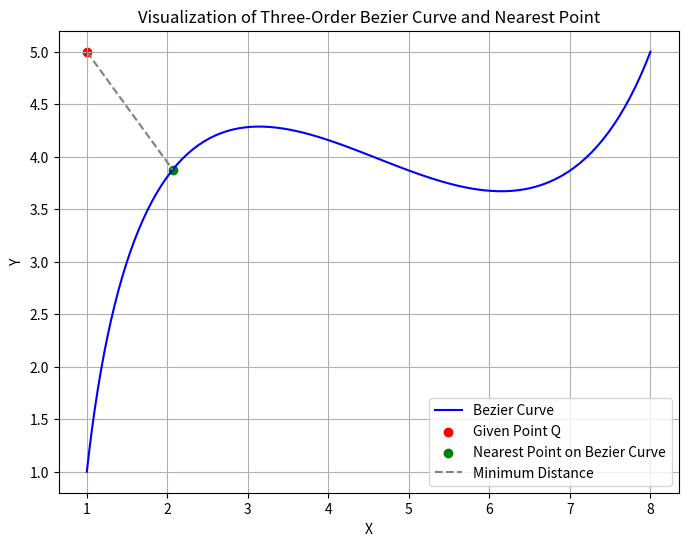

This figure's Python source:

import numpy as np
import matplotlib.pyplot as plt
from scipy.optimize import minimize


def bezier(t, p0, p1, p2, p3):
    x = (1 - t) ** 3 * p0[0] + 3 * t * (1 - t) ** 2 * p1[0] + 3 * t ** 2 * (1 - t) * p2[0] + t ** 3 * p3[0]
    y = (1 - t) ** 3 * p0[1] + 3 * t * (1 - t) ** 2 * p1[1] + 3 * t ** 2 * (1 - t) * p2[1] + t ** 3 * p3[1]
    return x, y


def distance_squared(p1, p2):
    return (p1[0] - p2[0]) ** 2 + (p1[1] - p2[1]) ** 2


def find_min_distance_to_bezier(Q, P0, P1, P2, P3):
    # Define the distance function to be minimized
    def distance_to_bezier(t):
        B = bezier(t, P0, P1, P2, P3)
        return distance_squared(B, Q)

    # Perform the optimization to find t that minimizes the distance
    result = minimize(distance_to_bezier, x0=0.5, bounds=[(0, 1)])
    t_min_distance = result.x[0]
    B_min_distance = bezier(t_min_distance, P0, P1, P2, P3)
    return B_min_distance, distance_squared(B_min_distance, Q)


# Example usage
Q = (1, 5)  # Point for which we want to find the minimum distance to the Bezier curve
P0 = (1, 1)
P1 = (2, 8)
P2 = (6, 1)
P3 = (8, 5)

B, min_distance_squared = find_min_distance_to_bezier(Q, P0, P1, P2, P3)
min_distance = min_distance_squared ** 0.5  # Square root to get the actual distance

# Plotting the Bezier curve, the given point, and the nearest point
t_values = np.linspace(0, 1, 100)
curve_points = [bezier(t, P0, P1, P2, P3) for t in t_values]
curve_x, curve_y = zip(*curve_points)

plt.figure(figsize=(8, 6))
plt.plot(curve_x, curve_y, label="Bezier Curve", color="blue")
plt.scatter([Q[0]], [Q[1]], color="red", label="Given Point Q")
plt.scatter([B[0]], [B[1]], color="green", label="Nearest Point on Bezier Curve")
plt.plot([Q[0], B[0]], [Q[1], B[1]], "--", color="gray", label="Minimum Distance")
plt.xlabel("X")
plt.ylabel("Y")
plt.title("Visualization of Three-Order Bezier Curve and Nearest Point")
plt.legend()
plt.grid(True)
plt.show()